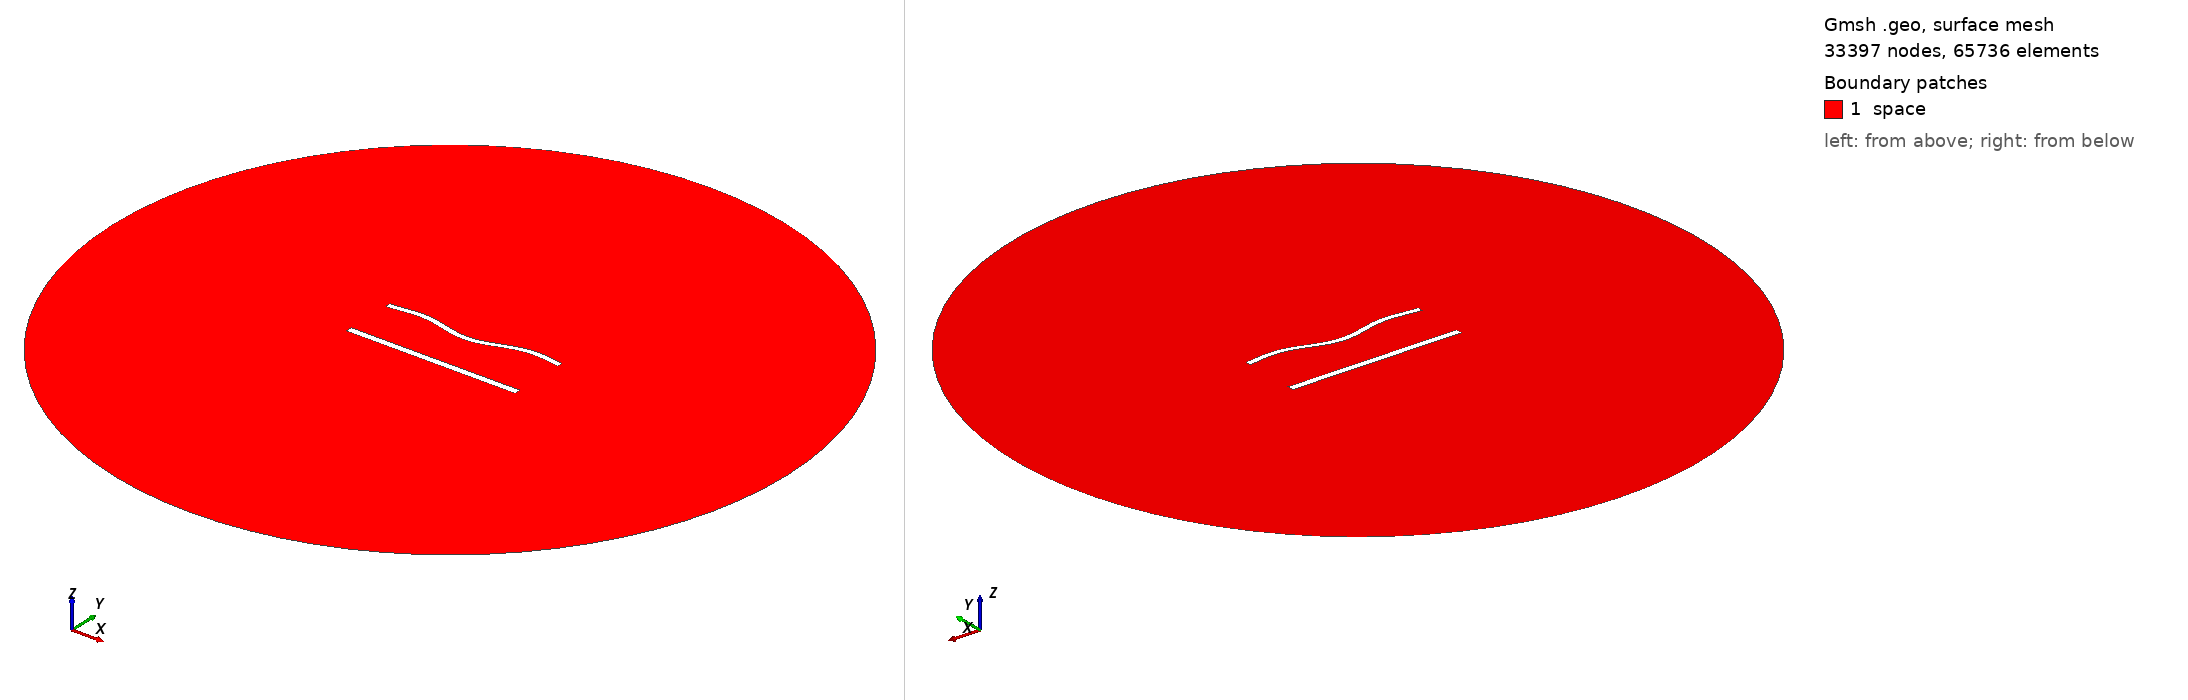

Gmsh geometry script, surface-meshed: 33397 nodes, 65736 surface elements. Boundary patches (legend numbers): 1 space. Left view from above one corner, right view from below the opposite corner. Legend entries are the model's physical surfaces. The drawing asked Gmsh for element sizes between 1% and 20% of the model's largest extent; the script's own settings can give other sizes.

=== 1194.geo (drawn) ===
//---------------------------------------
// Geometry kernel
//---------------------------------------

SetFactory("OpenCASCADE");



//---------------------------------------
// Parameters of the geometry
//---------------------------------------

// Overetch of the upper plate
overetch = 0.25;

// Distance between the plates
distance = 30.0;

// Discretization over the x axis (for the deformation)
nx = 50; 

// Length of the plate
L = 100 - overetch; 

// Number of modes
n = 4; 

// 1st mode coefficient
coeff(1) = 1.5;
beta(1) = 0.596864 * 3.1415926535 / L;

// 2nd mode coefficient
coeff(2) = -1.5;
beta(2) = 1.49418 * 3.1415926535 / L;

// 3rd mode coefficient
coeff(3) = 0.0;
beta(3) = 2.50025 * 3.1415926535 / L;

// 4th mode coefficient
coeff(4) = 1.5;
beta(4) = 3.49999 * 3.1415926535 / L;



//---------------------------------------
// Upper plate (deformed rectangle)
//---------------------------------------

// Coordiantes of the upper plate
xmin = -50;
xmax = 50 - overetch;

// Height of the upper plate
yheight = 4 - 2 * overetch;

// Indexes of the points
UpperID[] = {};
LowerID[] = {};
LeftID[] = {};
RightID[] = {};

// Point index
p = 1;

// Horizontal edges
For i In {1:nx}
    x = xmin + (i-1)*(xmax - xmin)/(nx-1);

    y_bottom = distance / 2 + overetch;
    For j In {1:n}
        C = (Cosh(beta(j)*L) + Cos(beta(j)*L)) / (Sinh(beta(j)*L) + Sin(beta(j)*L));
        y_bottom  = y_bottom + coeff(j) * (Cosh(beta(j)*(x+50)) - Cos(beta(j)*(x+50)) - C * (Sinh(beta(j)*(x+50)) - Sin(beta(j)*(x+50))));
    EndFor

    y_top = y_bottom + yheight;

    Point(p) = {x, y_top, 0, 1.0};
    UpperID[i] = p;
    p = p + 1;

    Point(p) = {x, y_bottom, 0, 1.0};
    LowerID[i] = p;
    p = p + 1;
EndFor

// Create point lists
UpperPts[] = {}; LowerPts[] = {};
For i In {1:nx}
  UpperPts[] += {UpperID[i]};
  LowerPts[] += {LowerID[i]};
EndFor

// Build splines
Spline(1) = {UpperPts[]};
Spline(2) = {LowerPts[]};
Line(3) = {LowerPts[nx-1], UpperPts[nx-1]};
Line(4) = {LowerPts[0], UpperPts[0]};

// Build the plane surface
Curve Loop(1) = {2, 3, -1, -4};
Plane Surface(1) = {1};



//---------------------------------------
// Lower plate (rectangle)
//---------------------------------------

// Vertices
Point(1001) = {-50, -distance/2, 0, 1.0};
Point(1002) = { 50, -distance/2, 0, 1.0};
Point(1003) = { 50,  -distance/2 + 4, 0, 1.0};
Point(1004) = {-50,  -distance/2 + 4, 0, 1.0};

// Edges
Line(5) = {1001, 1002};
Line(6) = {1002, 1003};
Line(7) = {1003, 1004};
Line(8) = {1004, 1001};

// Plane surface
Line Loop(2) = {5, 6, 7, 8};
Plane Surface(2) = {2}; 



//---------------------------------------
// Outer (fictious) boundary
//---------------------------------------

// Points
Point(1005) = {0, 0, 0};       // Center
Point(1006) = {200, 0, 0};     // Start point
Point(1007) = {0, 200, 0};     // 90 degrees
Point(1008) = {-200, 0, 0};    // 180 degrees
Point(1009) = {0, -200, 0};    // 270 degrees

// Circle arcs (each needs start, center, end)
Circle(9) = {1006, 1005, 1007};
Circle(10) = {1007, 1005, 1008};
Circle(11) = {1008, 1005, 1009};
Circle(12) = {1009, 1005, 1006};

// Plane surface for the entire domain
Curve Loop(3) = {9, 10, 11, 12};
Surface(3) = {3};

// Subtract the plates from the whole domain to obtain the actual domain where we want to solve the equations
BooleanDifference{ Surface{3}; Delete; }{ Surface{1}; Surface{2}; Delete; }




//---------------------------------------
// Transfinite Lines/Curves
//---------------------------------------

// Set the number of points on the boundaries
r = 6;
d = 0.15;

// Plates
Transfinite Curve {1} = 50*r/4 Using Progression 1;
Transfinite Line {2} = 50*r Using Progression 1;
Transfinite Curve {3, 4} = 2*r Using Progression 1+d;
Transfinite Line {5} = 50*r/4 Using Progression 1;
Transfinite Line {7} = 50*r Using Progression 1;
Transfinite Line {6} = 2*r Using Progression 1-d;
Transfinite Line {8} = 2*r Using Progression 1+d;

// Outer boundary
Transfinite Line {9, 10, 11, 12} = 20 Using Progression 1;



//---------------------------------------
// Physical groups
//---------------------------------------                

// Physical curves (boundaries)
Physical Line("force_segment", 10) = {2};
Physical Line("upper_plate", 11) = {1, 3, 4};
Physical Line("lower_plate", 12) = {5, 6, 7, 8};
Physical Line("boundary", 20) = {9, 10, 11, 12};

// Physical Surfaces
Physical Surface("space", 30) = {3};



//---------------------------------------
// 6. Generate the Mesh
//---------------------------------------

// 2D mesh generation
Mesh 2;
